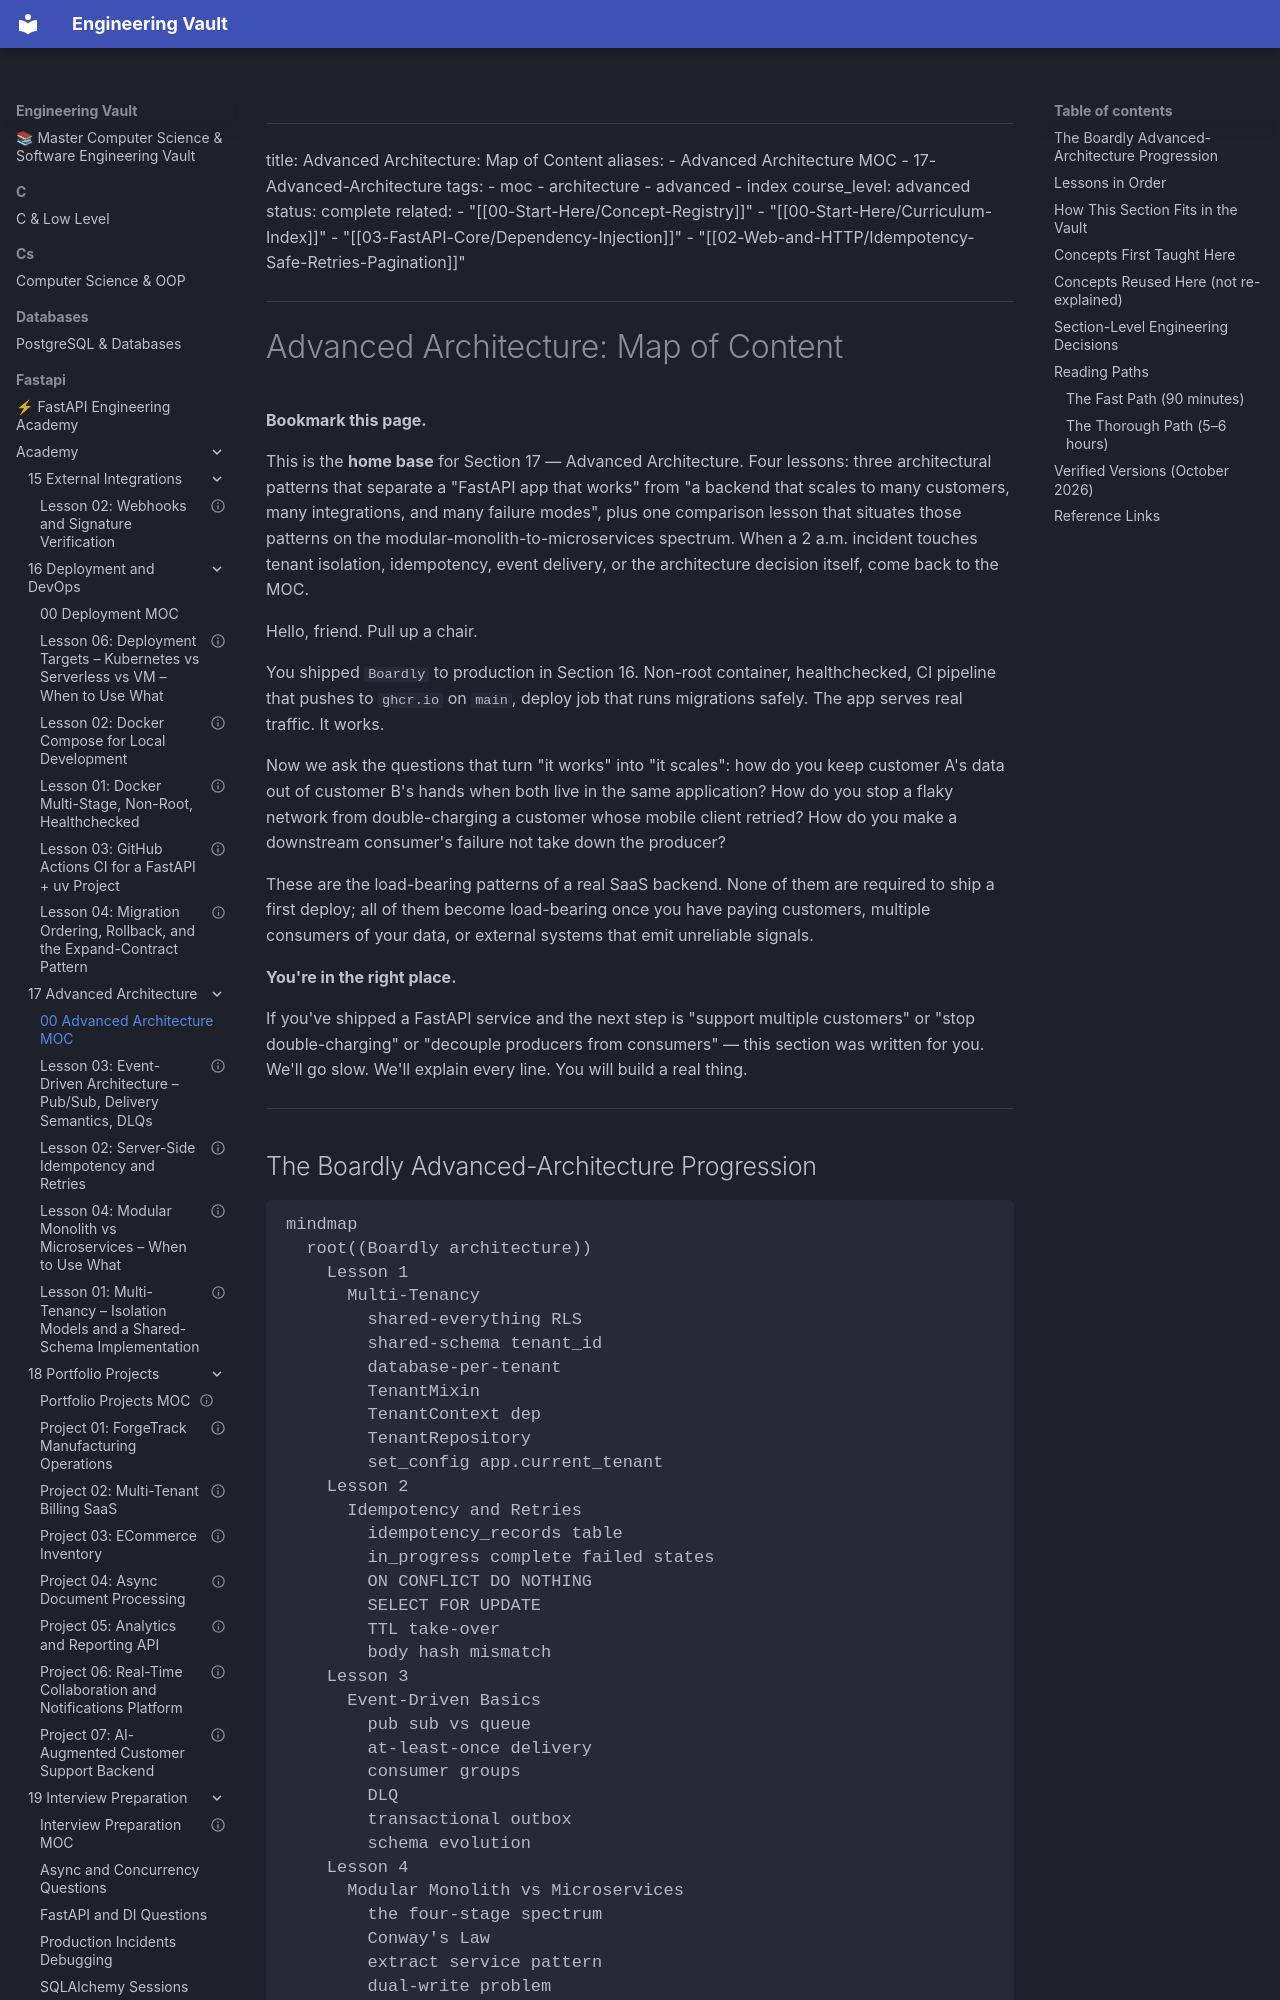

repository: Saff9/engineering-vault · page: fastapi/academy/17-Advanced-Architecture/00-Advanced-Architecture-MOC/index.html · generator: mkdocs

---
title: Advanced Architecture: Map of Content
aliases:
 - Advanced Architecture MOC
 - 17-Advanced-Architecture
tags:
 - moc
 - architecture
 - advanced
 - index
course_level: advanced
status: complete
related:
 - "[[00-Start-Here/Concept-Registry]]"
 - "[[00-Start-Here/Curriculum-Index]]"
 - "[[03-FastAPI-Core/Dependency-Injection]]"
 - "[[02-Web-and-HTTP/Idempotency-Safe-Retries-Pagination]]"
---

# Advanced Architecture: Map of Content

**Bookmark this page.**

This is the **home base** for Section 17 — Advanced Architecture. Four lessons: three architectural patterns that separate a "FastAPI app that works" from "a backend that scales to many customers, many integrations, and many failure modes", plus one comparison lesson that situates those patterns on the modular-monolith-to-microservices spectrum. When a 2 a.m. incident touches tenant isolation, idempotency, event delivery, or the architecture decision itself, come back to the MOC.


Hello, friend. Pull up a chair.

You shipped `Boardly` to production in Section 16. Non-root container, healthchecked, CI pipeline that pushes to `ghcr.io` on `main`, deploy job that runs migrations safely. The app serves real traffic. It works.

Now we ask the questions that turn "it works" into "it scales": how do you keep customer A's data out of customer B's hands when both live in the same application? How do you stop a flaky network from double-charging a customer whose mobile client retried? How do you make a downstream consumer's failure not take down the producer?

These are the load-bearing patterns of a real SaaS backend. None of them are required to ship a first deploy; all of them become load-bearing once you have paying customers, multiple consumers of your data, or external systems that emit unreliable signals.

**You're in the right place.**

If you've shipped a FastAPI service and the next step is "support multiple customers" or "stop double-charging" or "decouple producers from consumers" — this section was written for you. We'll go slow. We'll explain every line. You will build a real thing.


---
